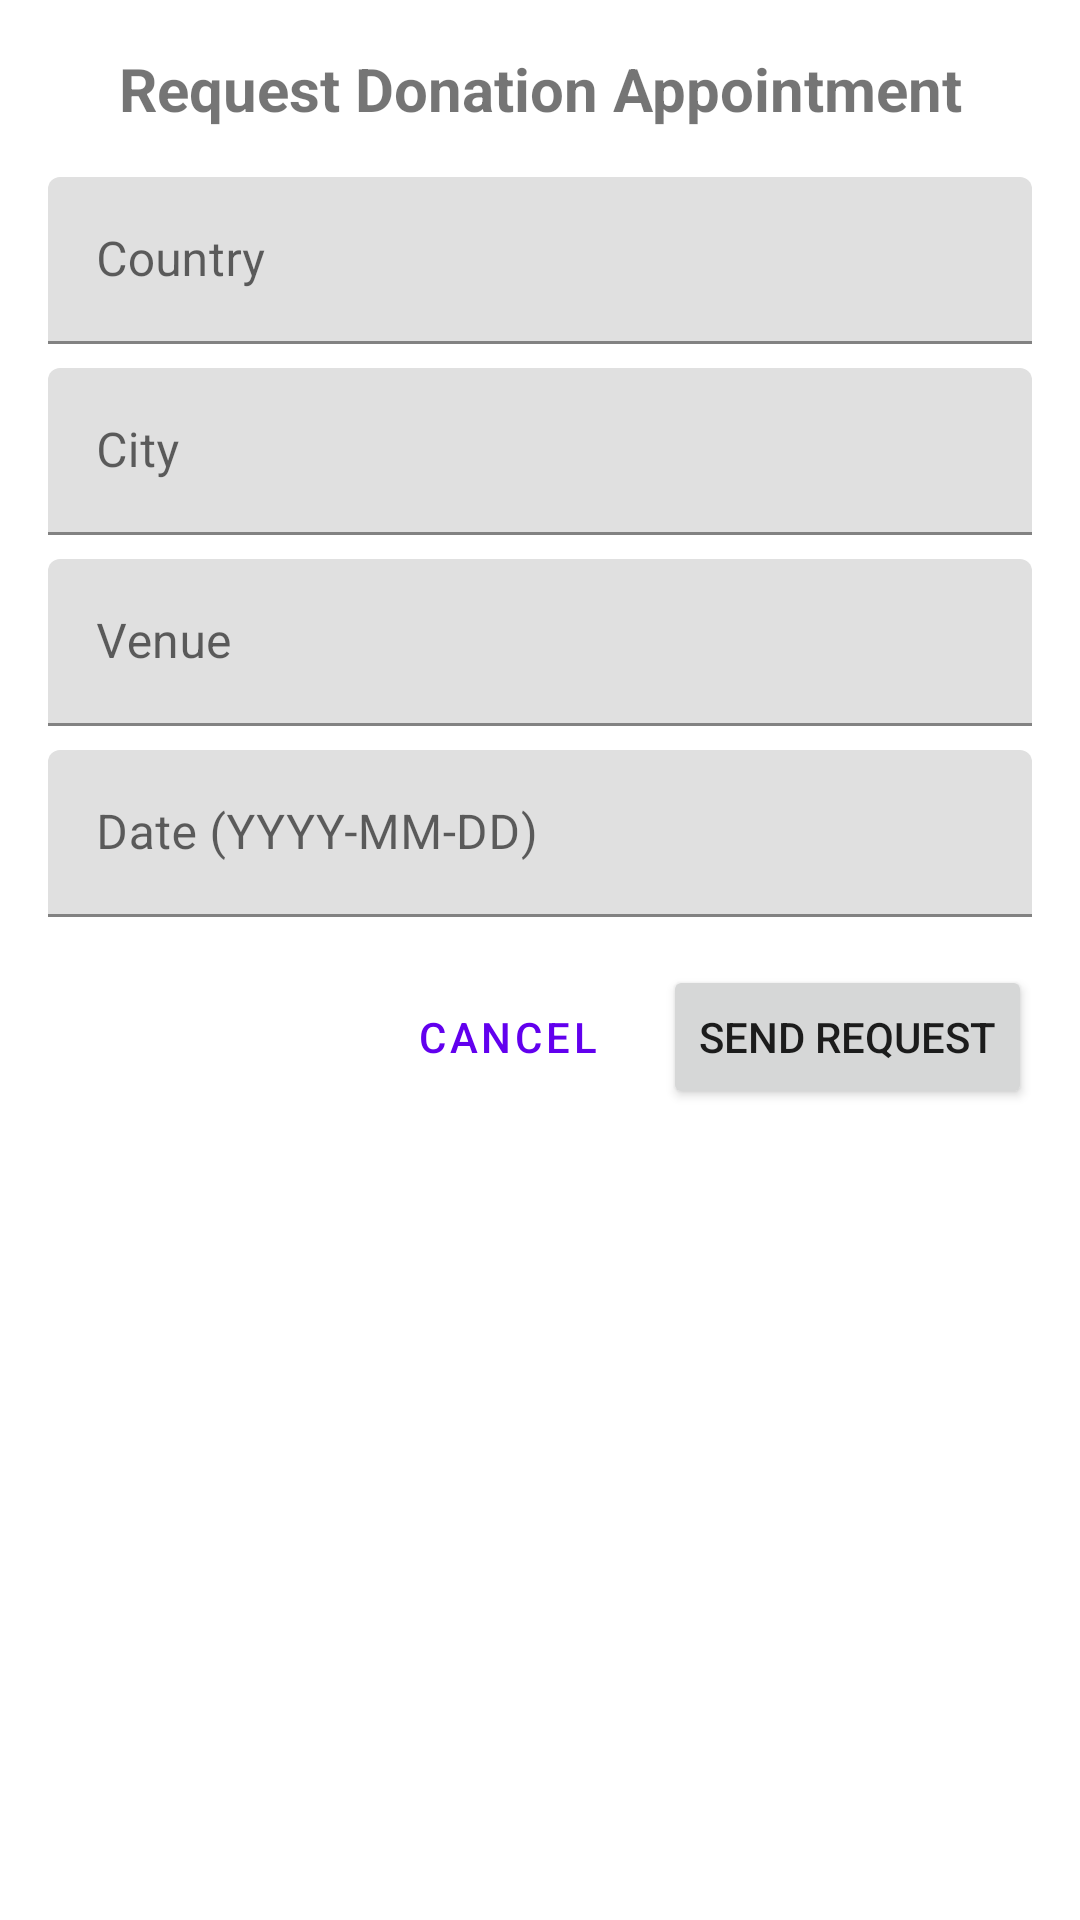

Reconstruct the res/layout file that produces this screen, plus the resources it refers to.
<!-- AndroidManifest.xml: application theme Theme.SaveLife -->
<!-- res/layout/dialog_appointment_request.xml -->
<?xml version="1.0" encoding="utf-8"?>
<LinearLayout xmlns:android="http://schemas.android.com/apk/res/android"
    android:layout_width="match_parent"
    android:layout_height="wrap_content"
    android:orientation="vertical"
    android:padding="16dp">

    <TextView
        android:layout_width="match_parent"
        android:layout_height="wrap_content"
        android:text="Request Donation Appointment"
        android:textSize="20sp"
        android:textStyle="bold"
        android:gravity="center"
        android:layout_marginBottom="16dp"/>

    <com.google.android.material.textfield.TextInputLayout
        android:layout_width="match_parent"
        android:layout_height="wrap_content"
        android:layout_marginBottom="8dp">

        <com.google.android.material.textfield.TextInputEditText
            android:id="@+id/etCountry"
            android:layout_width="match_parent"
            android:layout_height="wrap_content"
            android:hint="Country"/>
    </com.google.android.material.textfield.TextInputLayout>

    <com.google.android.material.textfield.TextInputLayout
        android:layout_width="match_parent"
        android:layout_height="wrap_content"
        android:layout_marginBottom="8dp">

        <com.google.android.material.textfield.TextInputEditText
            android:id="@+id/etCity"
            android:layout_width="match_parent"
            android:layout_height="wrap_content"
            android:hint="City"/>
    </com.google.android.material.textfield.TextInputLayout>

    <com.google.android.material.textfield.TextInputLayout
        android:layout_width="match_parent"
        android:layout_height="wrap_content"
        android:layout_marginBottom="8dp">

        <com.google.android.material.textfield.TextInputEditText
            android:id="@+id/etVenue"
            android:layout_width="match_parent"
            android:layout_height="wrap_content"
            android:hint="Venue"/>
    </com.google.android.material.textfield.TextInputLayout>

    <com.google.android.material.textfield.TextInputLayout
        android:layout_width="match_parent"
        android:layout_height="wrap_content"
        android:layout_marginBottom="16dp">

        <com.google.android.material.textfield.TextInputEditText
            android:id="@+id/etDate"
            android:layout_width="match_parent"
            android:layout_height="wrap_content"
            android:hint="Date (YYYY-MM-DD)"
            android:inputType="date"/>
    </com.google.android.material.textfield.TextInputLayout>

    <LinearLayout
        android:layout_width="match_parent"
        android:layout_height="wrap_content"
        android:orientation="horizontal"
        android:gravity="end">

        <Button
            android:id="@+id/btnCancel"
            android:layout_width="wrap_content"
            android:layout_height="wrap_content"
            android:text="Cancel"
            style="@style/Widget.MaterialComponents.Button.TextButton"/>

        <Button
            android:id="@+id/btnSend"
            android:layout_width="wrap_content"
            android:layout_height="wrap_content"
            android:text="Send Request"
            android:layout_marginStart="8dp"/>
    </LinearLayout>

</LinearLayout>
<!-- resources referenced by this layout -->
<resources>
  <style name="Theme.SaveLife" parent="Theme.MaterialComponents.Light.NoActionBar">
          
          <item name="colorPrimary">@color/purple_500</item>
          <item name="colorPrimaryVariant">@color/purple_700</item>
          <item name="colorOnPrimary">@color/white</item>
          
          <item name="colorSecondary">@color/teal_200</item>
          <item name="colorSecondaryVariant">@color/teal_700</item>
          <item name="colorOnSecondary">@color/black</item>
          
          <item name="android:statusBarColor">?attr/colorPrimaryVariant</item>
      </style>
  <!-- not gathered from this repository: default colours our renderer supplied (Android Studio template values) -->
  <color name="purple_500">#FF6200EE</color>
  <color name="purple_700">#FF3700B3</color>
  <color name="teal_200">#FF03DAC5</color>
  <color name="teal_700">#FF018786</color>
  <color name="black">#FF000000</color>
  <color name="white">#FFFFFFFF</color>
</resources>
